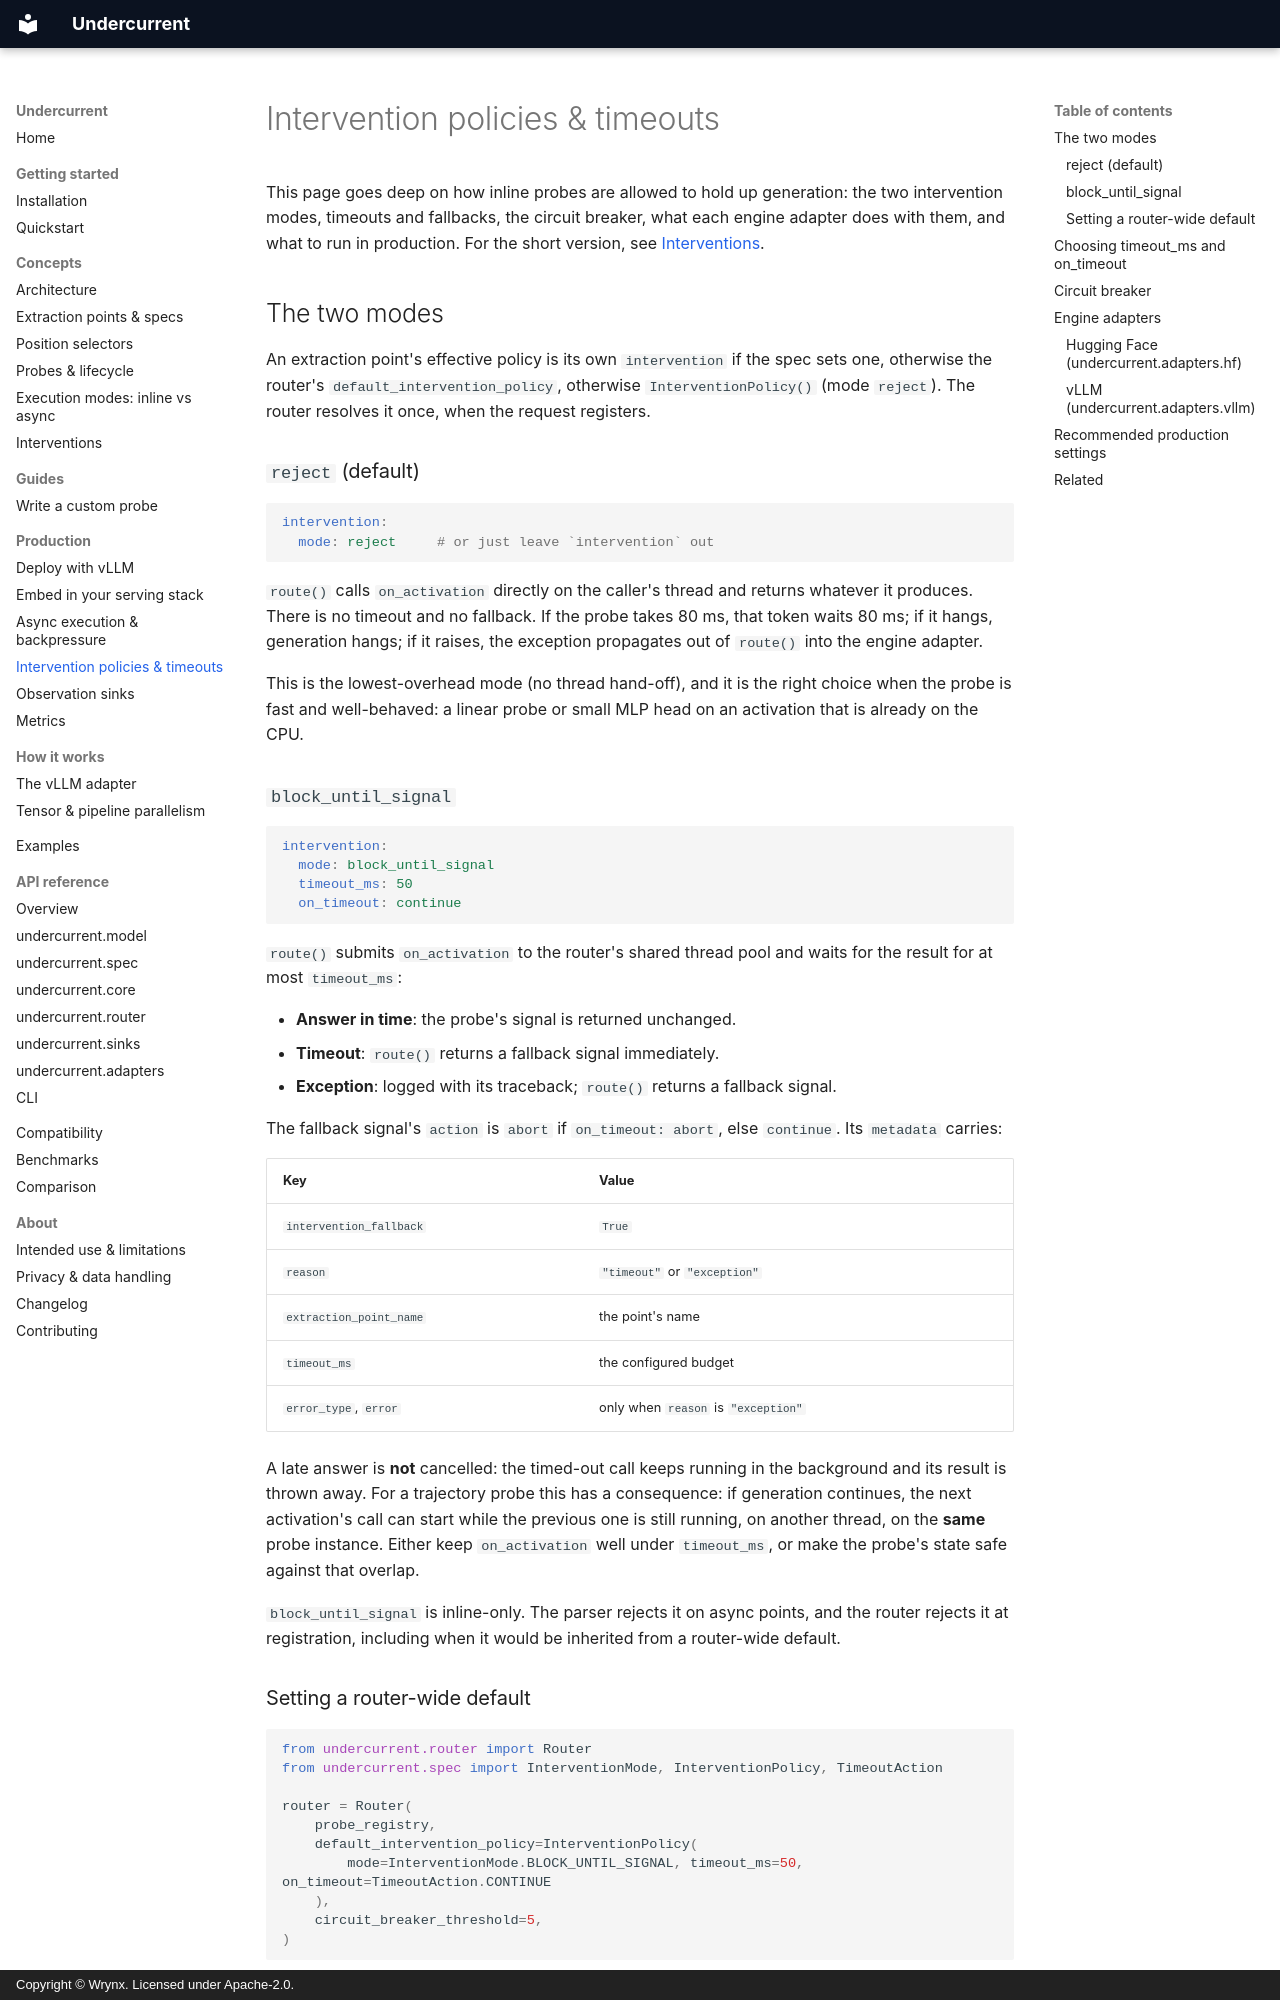

repository: wrynx/undercurrent · page: production/intervention-policies/index.html · generator: mkdocs · copyright: Copyright © Wrynx. Licensed under Apache-2.0.

# Intervention policies & timeouts

<!-- owner: p3-concepts -->

This page goes deep on how inline probes are allowed to hold up generation:
the two intervention modes, timeouts and fallbacks, the circuit breaker, what
each engine adapter does with them, and what to run in production. For the
short version, see [Interventions](../concepts/interventions.md).

## The two modes

An extraction point's effective policy is its own `intervention` if the spec
sets one, otherwise the router's `default_intervention_policy`, otherwise
`InterventionPolicy()` (mode `reject`). The router resolves it once, when the
request registers.

### `reject` (default)

```yaml
intervention:
  mode: reject     # or just leave `intervention` out
```

`route()` calls `on_activation` directly on the caller's thread and returns
whatever it produces. There is no timeout and no fallback. If the probe takes
80 ms, that token waits 80 ms; if it hangs, generation hangs; if it raises, the
exception propagates out of `route()` into the engine adapter.

This is the lowest-overhead mode (no thread hand-off), and it is the right
choice when the probe is fast and well-behaved: a linear probe or small MLP
head on an activation that is already on the CPU.

### `block_until_signal`

```yaml
intervention:
  mode: block_until_signal
  timeout_ms: 50
  on_timeout: continue
```

`route()` submits `on_activation` to the router's shared thread pool and waits
for the result for at most `timeout_ms`:

- **Answer in time**: the probe's signal is returned unchanged.
- **Timeout**: `route()` returns a fallback signal immediately.
- **Exception**: logged with its traceback; `route()` returns a fallback
  signal.

The fallback signal's `action` is `abort` if `on_timeout: abort`, else
`continue`. Its `metadata` carries:

| Key | Value |
| --- | --- |
| `intervention_fallback` | `True` |
| `reason` | `"timeout"` or `"exception"` |
| `extraction_point_name` | the point's name |
| `timeout_ms` | the configured budget |
| `error_type`, `error` | only when `reason` is `"exception"` |

A late answer is **not** cancelled: the timed-out call keeps running in the
background and its result is thrown away. For a trajectory probe this has a
consequence: if generation continues, the next activation's call can start
while the previous one is still running, on another thread, on the **same**
probe instance. Either keep `on_activation` well under `timeout_ms`, or make
the probe's state safe against that overlap.

`block_until_signal` is inline-only. The parser rejects it on async points,
and the router rejects it at registration, including when it would be
inherited from a router-wide default.

### Setting a router-wide default

```py
from undercurrent.router import Router
from undercurrent.spec import InterventionMode, InterventionPolicy, TimeoutAction

router = Router(
    probe_registry,
    default_intervention_policy=InterventionPolicy(
        mode=InterventionMode.BLOCK_UNTIL_SIGNAL, timeout_ms=50, on_timeout=TimeoutAction.CONTINUE
    ),
    circuit_breaker_threshold=5,
)
```

A router-wide `block_until_signal` default also applies to async points that
don't set their own policy, and the router will refuse to register them.
Give those points an explicit `intervention: {mode: reject}` in the spec, or
keep the router default at `reject` and opt in per point. The second is
usually clearer.
